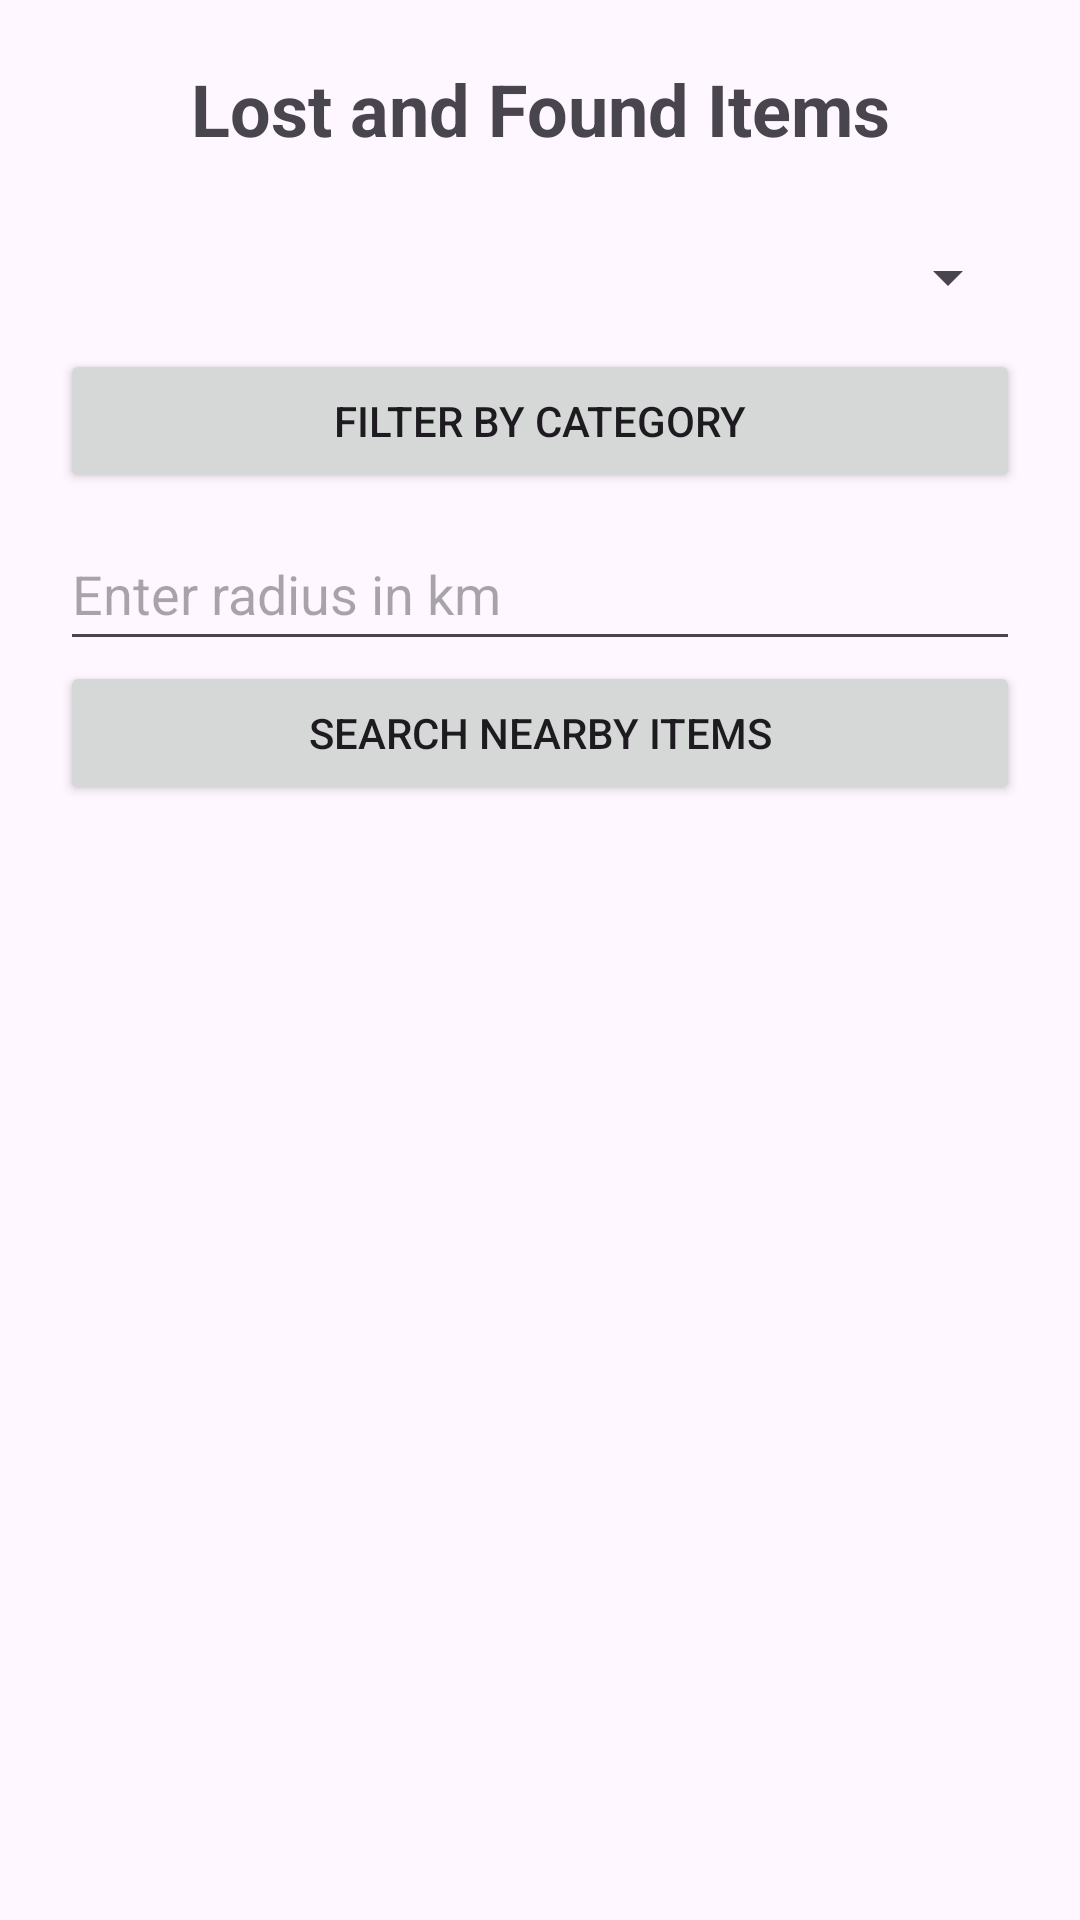

Write the Android layout XML for this screen, with the resource values it uses.
<!-- AndroidManifest.xml: application theme Theme.SIT708_71P -->
<!-- res/layout/activity_show_all.xml -->
<?xml version="1.0" encoding="utf-8"?>
<LinearLayout xmlns:android="http://schemas.android.com/apk/res/android"
    android:id="@+id/main"
    android:layout_width="match_parent"
    android:layout_height="match_parent"
    android:orientation="vertical"
    android:padding="20dp">

    <TextView
        android:layout_width="match_parent"
        android:layout_height="wrap_content"
        android:text="Lost and Found Items"
        android:textSize="24sp"
        android:textStyle="bold"
        android:gravity="center"
        android:layout_marginBottom="16dp" />

    <Spinner
        android:id="@+id/filterSpinner"
        android:layout_width="match_parent"
        android:layout_height="wrap_content"
        android:minHeight="48dp" />

    <Button
        android:id="@+id/btnApplyFilter"
        android:layout_width="match_parent"
        android:layout_height="wrap_content"
        android:text="Filter by Category" />

    <EditText
        android:id="@+id/editRadius"
        android:layout_width="match_parent"
        android:layout_height="wrap_content"
        android:layout_marginTop="8dp"
        android:hint="Enter radius in km"
        android:inputType="numberDecimal"
        android:minHeight="48dp" />

    <Button
        android:id="@+id/btnSearchRadius"
        android:layout_width="match_parent"
        android:layout_height="wrap_content"
        android:text="Search Nearby Items" />

    <ListView
        android:id="@+id/advertListView"
        android:layout_width="match_parent"
        android:layout_height="match_parent"
        android:dividerHeight="12dp" />

</LinearLayout>
<!-- resources referenced by this layout -->
<resources>
  <style name="Theme.SIT708_71P" parent="Base.Theme.SIT708_71P" />
  <style name="Base.Theme.SIT708_71P" parent="Theme.Material3.DayNight.NoActionBar">
          
          
      </style>
</resources>
